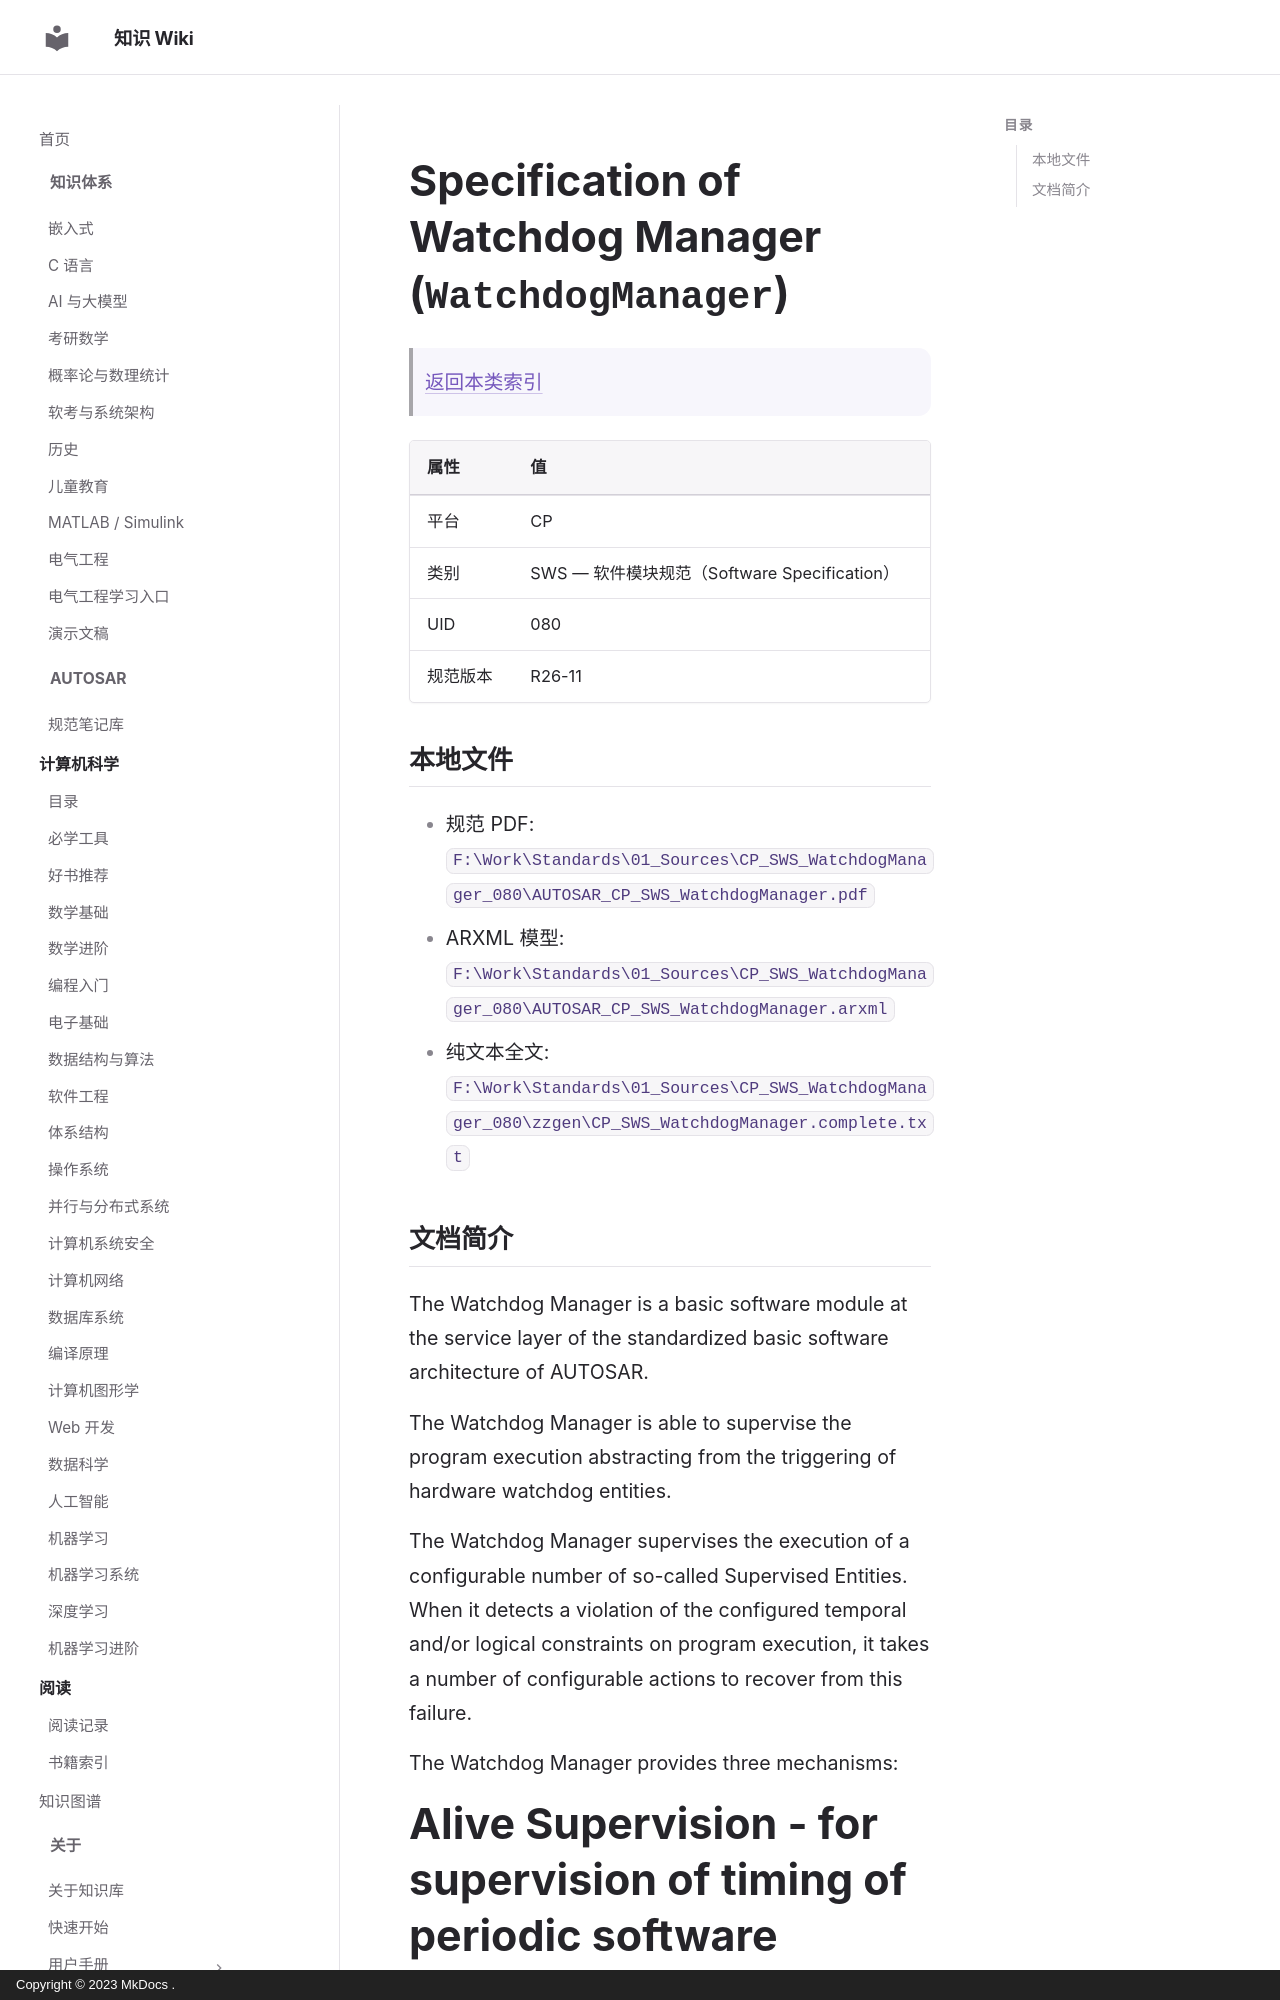

repository: ilikui/wiki · page: types/autosar/specs/CP/SWS/WatchdogManager/index.html · generator: mkdocs · copyright: Copyright © 2023 MkDocs .

# Specification of Watchdog Manager (`WatchdogManager`)

> [返回本类索引](index.md)

| 属性 | 值 |
|---|---|
| 平台 | CP |
| 类别 | SWS — 软件模块规范（Software Specification） |
| UID | 080 |
| 规范版本 | R26-11 |

## 本地文件

- 规范 PDF: `F:\Work\Standards\01_Sources\CP_SWS_WatchdogManager_080\AUTOSAR_CP_SWS_WatchdogManager.pdf`
- ARXML 模型: `F:\Work\Standards\01_Sources\CP_SWS_WatchdogManager_080\AUTOSAR_CP_SWS_WatchdogManager.arxml`
- 纯文本全文: `F:\Work\Standards\01_Sources\CP_SWS_WatchdogManager_080\zzgen\CP_SWS_WatchdogManager.complete.txt`

## 文档简介

The Watchdog Manager is a basic software module at the service layer of the standardized basic software architecture of AUTOSAR.

The Watchdog Manager is able to supervise the program execution abstracting from the triggering of hardware watchdog entities.

The Watchdog Manager supervises the execution of a configurable number of so-called Supervised Entities. When it detects a violation of the configured temporal and/or logical constraints on program execution, it takes a number of configurable actions to recover from this failure.

The Watchdog Manager provides three mechanisms:

# Alive Supervision - for supervision of timing of periodic software
# Deadline Supervision - for supervision of timing of aperiodic software
# Logical Supervision - for supervision of the correctness of the execution sequence.
